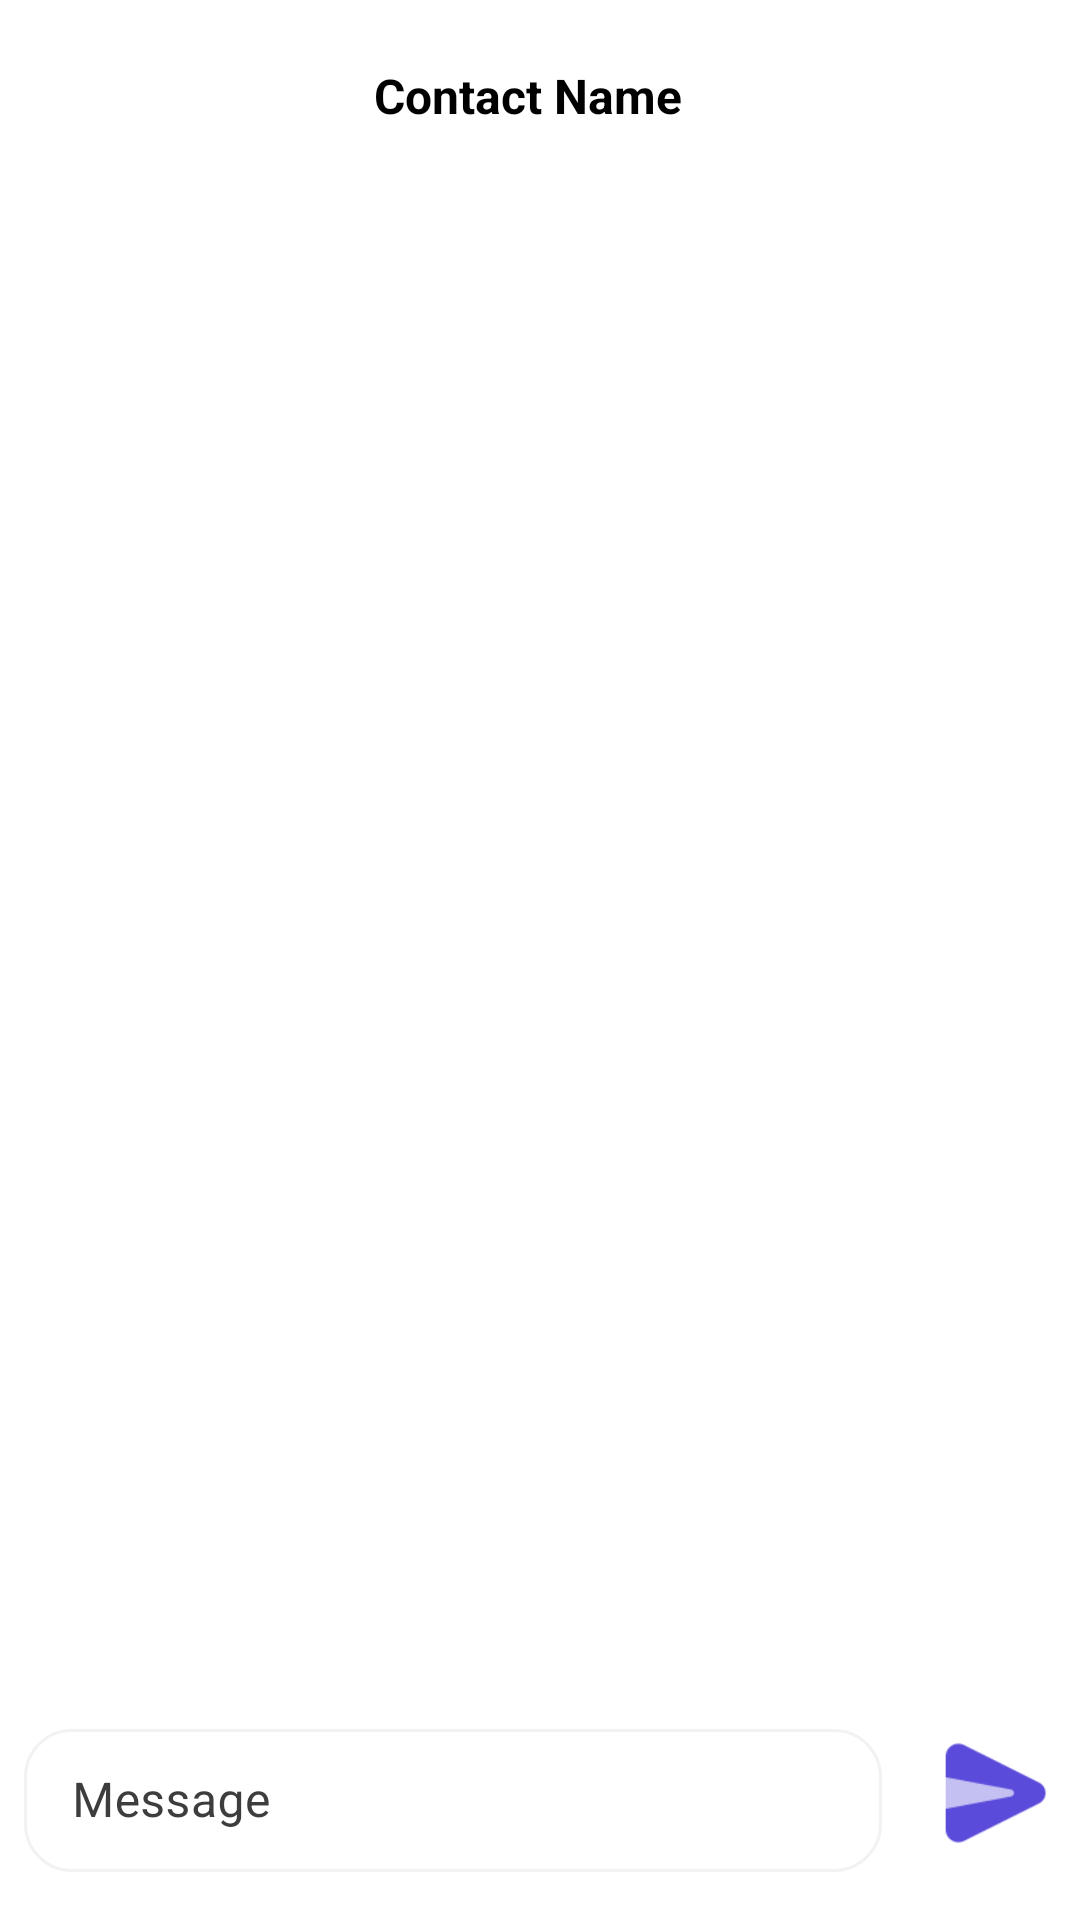

Layout XML and referenced resources for this Android screen:
<!-- AndroidManifest.xml: application theme Theme.AppCompat.DayNight.NoActionBar -->
<!-- res/layout/activity_chat.xml -->
<?xml version="1.0" encoding="utf-8"?>
<androidx.constraintlayout.widget.ConstraintLayout xmlns:android="http://schemas.android.com/apk/res/android"
    xmlns:app="http://schemas.android.com/apk/res-auto"
    xmlns:tools="http://schemas.android.com/tools"
    android:layout_width="match_parent"
    android:layout_height="match_parent"
    android:background="@color/white"
    tools:context=".ui.chat.ChatActivity">

    
    <androidx.appcompat.widget.Toolbar
        android:id="@+id/toolbar"
        android:layout_width="0dp"
        android:layout_height="?attr/actionBarSize"
        android:background="@color/white"
        android:elevation="4dp"
        android:theme="@style/ThemeOverlay.AppCompat.Dark.ActionBar"
        app:layout_constraintEnd_toEndOf="parent"
        app:layout_constraintStart_toStartOf="parent"
        app:layout_constraintTop_toTopOf="parent">

        <ImageView
            android:id="@+id/iv_Back_Button"
            android:layout_width="16dp"
            android:layout_height="16dp"
            android:layout_gravity="start"
            android:src="@drawable/ic_arrow_left" />

        <TextView
            android:id="@+id/tv_Screen_Name"
            android:layout_width="wrap_content"
            android:layout_height="wrap_content"
            android:layout_gravity="center"
            android:layout_marginStart="8dp"
            android:layout_marginEnd="8dp"
            android:text="Contact Name"
            android:textColor="@color/black"
            android:textSize="16sp"
            android:textStyle="bold" />

    </androidx.appcompat.widget.Toolbar>

    
    <androidx.recyclerview.widget.RecyclerView
        android:id="@+id/recyclerView"
        android:layout_width="0dp"
        android:layout_height="0dp"
        app:layoutManager="LinearLayoutManager"
        app:layout_constraintBottom_toTopOf="@id/outlinedTextFieldMessage"
        app:layout_constraintEnd_toEndOf="parent"
        app:layout_constraintStart_toStartOf="parent"
        app:layout_constraintTop_toBottomOf="@id/toolbar"
        app:reverseLayout="false"
        app:stackFromEnd="true" />

    <com.google.android.material.textfield.TextInputLayout
        android:id="@+id/outlinedTextFieldMessage"
        style="@style/TextInputLayoutStyle"
        android:layout_width="0dp"
        android:layout_height="wrap_content"
        android:layout_marginStart="8dp"
        android:layout_marginTop="8dp"
        android:layout_marginEnd="8dp"
        android:layout_marginBottom="16dp"
        android:hint="Message"
        app:layout_constraintBottom_toBottomOf="parent"
        app:layout_constraintEnd_toStartOf="@+id/ivSendMessage"
        app:layout_constraintStart_toStartOf="parent">

        <com.google.android.material.textfield.TextInputEditText
            android:id="@+id/etMessage"
            android:layout_width="match_parent"
            android:layout_height="wrap_content" />

    </com.google.android.material.textfield.TextInputLayout>

    <androidx.appcompat.widget.AppCompatImageView
        android:id="@+id/ivSendMessage"
        android:layout_width="42dp"
        android:layout_height="42dp"
        android:layout_margin="8dp"
        app:layout_constraintBottom_toBottomOf="@+id/outlinedTextFieldMessage"
        app:layout_constraintEnd_toEndOf="parent"
        app:layout_constraintStart_toEndOf="@+id/outlinedTextFieldMessage"
        app:layout_constraintTop_toTopOf="@+id/outlinedTextFieldMessage"
        app:srcCompat="@drawable/ic_send_message" />
</androidx.constraintlayout.widget.ConstraintLayout>
<!-- resources referenced by this layout -->
<resources>
  <color name="black">#FF000000</color>
  <color name="white">#FFFFFFFF</color>
  <!-- drawable ic_send_message: png bitmap (drawable, 1076 bytes) -->
  <style name="TextInputLayoutStyle" parent="Widget.MaterialComponents.TextInputLayout.OutlinedBox.Dense">
          <item name="boxStrokeColor">@color/text_input_layout_stroke_color</item>
          <item name="boxStrokeWidth">1dp</item>
          <item name="boxCornerRadiusTopStart">16dp</item>
          <item name="boxCornerRadiusTopEnd">16dp</item>
          <item name="boxCornerRadiusBottomEnd">16dp</item>
          <item name="boxCornerRadiusBottomStart">16dp</item>
          <item name="cursorColor">@color/black</item>
          <item name="hintTextColor">#7B7F86</item>
          <item name="android:textColorHint">#3D3D3D</item>
          <item name="android:textColor">#1B2124</item>
          <item name="errorTextColor">#E31B4D</item>
          <item name="boxStrokeErrorColor">#E31B4D</item>
      </style>
  <style name="Theme.AppCompat.DayNight.NoActionBar" parent="Base.Theme.AppCompat.DayNight.NoActionBar" />
  <style name="Base.Theme.AppCompat.DayNight.NoActionBar" parent="Theme.Material3.DayNight.NoActionBar">
          
          
      </style>
</resources>
